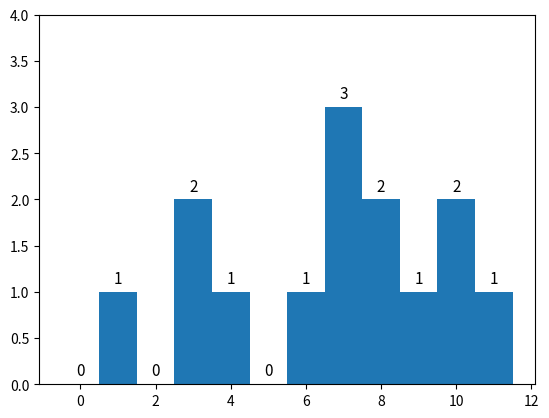

Write Python code to recreate this figure.
# -*- coding: utf-8 -*-

'''
Given n non-negative integers representing an elevation map where the width of each bar is 1, compute how much water it is able to trap after raining.

给定n个非负整数，代表一个高程地图，整数值为高度，宽度均为1.
计算下雨之后，整体可以存储多少水。

示例：
Input: [0,1,0,2,1,0,1,3,2,1,2,1]
Output: 6

'''
import matplotlib.pyplot as plt
def trap(height):
    """
    :type height: List[int]
    :rtype: int
    递归。
    寻找到最高的两个柱子，他们两个之间形成的水池，高度就是两个柱子之间较低的那个。
    其之间的柱子高度都不高于他们两个，相当于水底的小山丘，占据了水的体积，需要减掉。
    然后，这两个柱子，将整个地图分成了三部分，中间这一部分刚刚已经计算过，使用递归继续处理剩下的两个水池。
    最后，三个水池的水的体积相加即可。
    """
    
    l = len(height)
    if l <= 2:
        return 0
    
    # 1、寻找两个最高的柱子
    max1_idx = 0 if height[0] > height[1] else 1 # 最大值的索引
    max2_idx = 1 - max1_idx # 第二大值的索引
    for i in range(2, l):
        h = height[i]
        if h > height[max1_idx]:
            max2_idx = max1_idx
            max1_idx = i
        elif h > height[max2_idx]:
            max2_idx = i
    
    # 2、计算两个柱子之间的水量
    # 获取较低的高度
    small_height = min(height[max1_idx], height[max2_idx])
    if small_height == 0: # 较低高度为0，说明全场只有一根柱子有高度，存不了水
        return 0
    left_idx = min(max1_idx, max2_idx)
    right_idx = max(max1_idx, max2_idx)
    # 先计算两根柱子之间的容量
    middle_vol = max((right_idx - left_idx - 1) * small_height, 0)
    # 再减去之间的其他柱子所占据的体积
    middle_vol -= sum(height[left_idx + 1 : right_idx])
    
    # 3、递归计算剩余部分的水量
    return middle_vol + trap(height[:left_idx+1]) + trap(height[right_idx:])

def trap2(height):
    """
    :type height: List[int]
    :rtype: int
    维护左右两个指针，作用是进行遍历。
    维护左右两个已扫描过的柱子中的最高柱子，作用是与当前指针计算高度差，高度差即为这根柱子上面的水的体积。
    """
    left,right = 0, len(height)-1
    maxleft , maxright= 0,0
    ret = 0
    while left <= right:
        if height[left] <= height[right]: # 左边低于右边
            if height[left] < maxleft: # 左边当前高度小于左边最大高度
                ret += maxleft - height[left] # 高度查为当前柱子上面的水量
            else: # 左边当前高度大于左边最大高度
                maxleft = height[left] # 更新左边最大高度
            left += 1

        else: # 右边低于左边
            if height[right] < maxright:
                ret += maxright - height[right]
            else:
                maxright = height[right]
            right -= 1

    return ret
        
if '__main__' == __name__:
    height = [0,1,0,2,1,0,1,3,2,1,2,1]
    
    # 画出柱状图
    X = list(range(0, len(height)))
    Y = height
    plt.bar(X, Y, 1)
    plt.ylim(0, max(Y)+1) 
    for a,b in zip(X,Y):
        plt.text(a, b+0.05, '%.0f' % b, ha='center', va= 'bottom',fontsize=11) 
    plt.show()
    
    print(trap2(height))
    
    
    
    